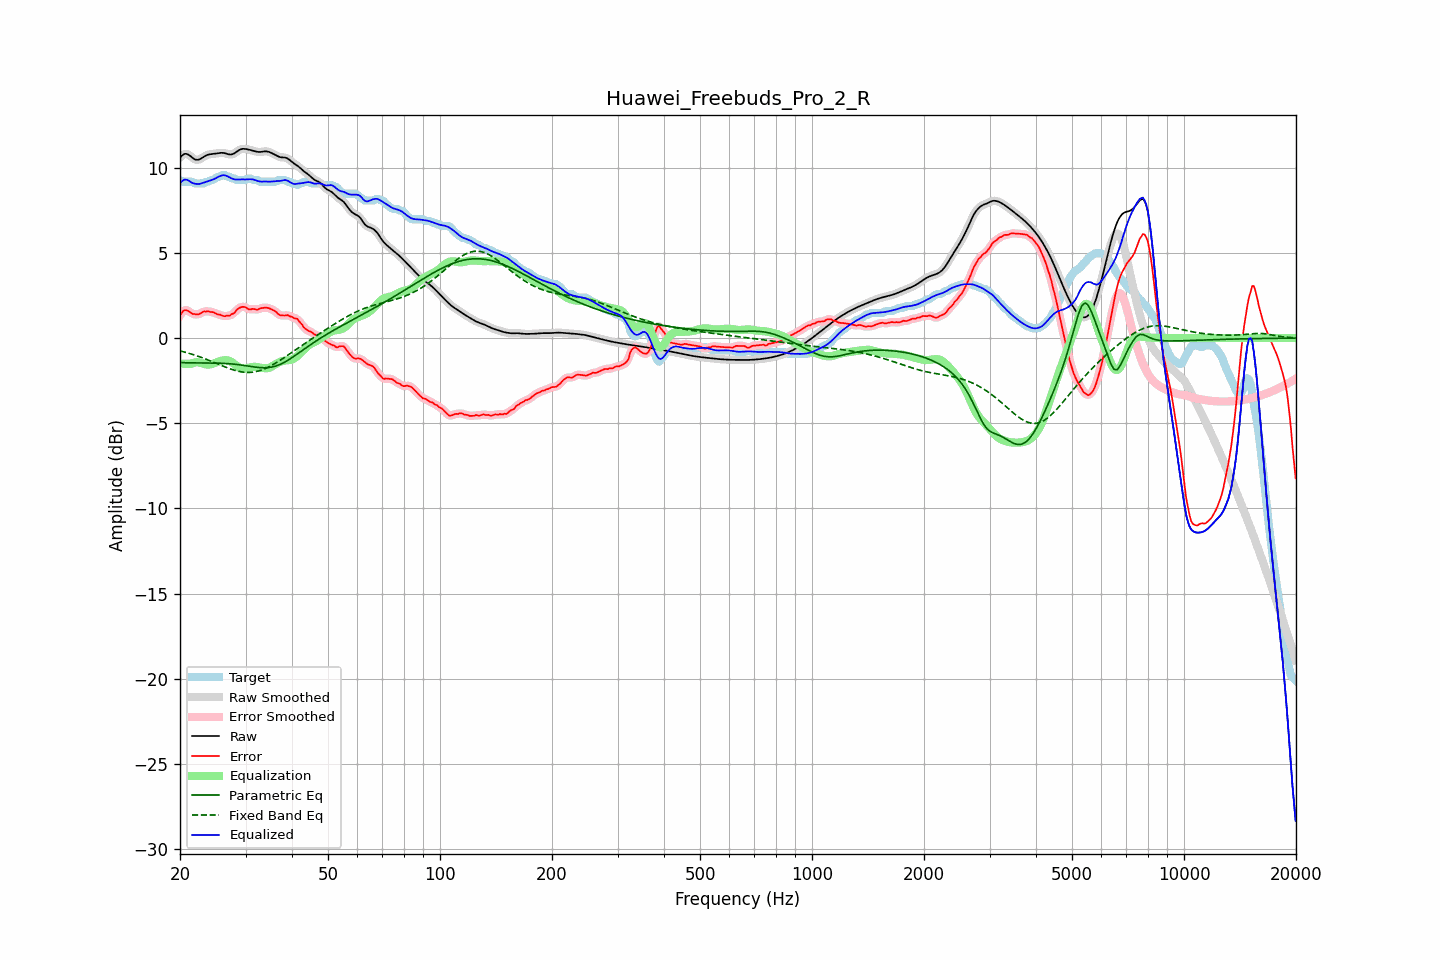

The data file committed next to this chart (first rows):
frequency, raw, error, smoothed, error_smoothed, equalization, parametric_eq, fixed_band_eq, equalized_raw, equalized_smoothed, target
20.00, 10.60, 1.32, 10.60, 1.32, -1.49, -1.44, -0.75, 9.11, 9.11, 9.28
20.20, 10.69, 1.47, 10.70, 1.47, -1.50, -1.44, -0.78, 9.20, 9.20, 9.23
20.40, 10.77, 1.59, 10.77, 1.58, -1.51, -1.45, -0.80, 9.26, 9.27, 9.18
20.61, 10.82, 1.64, 10.81, 1.63, -1.51, -1.45, -0.83, 9.31, 9.30, 9.18
20.81, 10.81, 1.64, 10.81, 1.64, -1.52, -1.45, -0.85, 9.30, 9.30, 9.18
21.02, 10.78, 1.60, 10.78, 1.60, -1.52, -1.45, -0.88, 9.26, 9.27, 9.18
21.23, 10.72, 1.54, 10.72, 1.54, -1.51, -1.46, -0.91, 9.21, 9.21, 9.18
21.44, 10.65, 1.47, 10.65, 1.48, -1.51, -1.46, -0.94, 9.14, 9.14, 9.18
21.66, 10.57, 1.41, 10.57, 1.43, -1.47, -1.46, -0.96, 9.10, 9.10, 9.16
21.87, 10.50, 1.42, 10.51, 1.40, -1.43, -1.46, -1.00, 9.07, 9.08, 9.09
22.09, 10.47, 1.39, 10.47, 1.39, -1.42, -1.46, -1.03, 9.05, 9.05, 9.08
22.31, 10.47, 1.39, 10.47, 1.40, -1.42, -1.46, -1.06, 9.05, 9.05, 9.08
22.54, 10.49, 1.41, 10.49, 1.42, -1.44, -1.46, -1.09, 9.05, 9.05, 9.08
22.76, 10.54, 1.46, 10.54, 1.47, -1.47, -1.46, -1.13, 9.07, 9.07, 9.08
22.99, 10.60, 1.52, 10.60, 1.51, -1.50, -1.46, -1.16, 9.10, 9.10, 9.08
23.22, 10.66, 1.57, 10.66, 1.55, -1.52, -1.46, -1.20, 9.13, 9.13, 9.09
23.45, 10.71, 1.55, 10.71, 1.57, -1.54, -1.46, -1.23, 9.17, 9.16, 9.16
23.69, 10.75, 1.57, 10.75, 1.57, -1.56, -1.46, -1.27, 9.20, 9.19, 9.18
23.92, 10.78, 1.57, 10.78, 1.56, -1.56, -1.46, -1.31, 9.22, 9.22, 9.21
24.16, 10.80, 1.53, 10.80, 1.55, -1.54, -1.47, -1.34, 9.25, 9.25, 9.27
24.40, 10.81, 1.53, 10.81, 1.52, -1.52, -1.47, -1.38, 9.29, 9.29, 9.28
24.65, 10.82, 1.50, 10.82, 1.49, -1.49, -1.47, -1.42, 9.33, 9.33, 9.32
24.89, 10.83, 1.45, 10.83, 1.45, -1.46, -1.47, -1.46, 9.37, 9.37, 9.38
25.14, 10.84, 1.40, 10.85, 1.42, -1.42, -1.47, -1.50, 9.42, 9.43, 9.44
25.39, 10.86, 1.38, 10.86, 1.39, -1.39, -1.47, -1.54, 9.48, 9.47, 9.48
25.65, 10.87, 1.38, 10.87, 1.36, -1.35, -1.48, -1.58, 9.52, 9.52, 9.49
25.91, 10.88, 1.32, 10.88, 1.33, -1.33, -1.48, -1.62, 9.55, 9.55, 9.56
26.16, 10.87, 1.29, 10.87, 1.30, -1.31, -1.49, -1.66, 9.56, 9.56, 9.58
26.43, 10.85, 1.28, 10.85, 1.29, -1.30, -1.49, -1.69, 9.56, 9.55, 9.57
26.69, 10.82, 1.32, 10.82, 1.29, -1.30, -1.50, -1.73, 9.53, 9.52, 9.51
26.96, 10.80, 1.32, 10.80, 1.31, -1.32, -1.50, -1.77, 9.48, 9.48, 9.48
27.23, 10.78, 1.31, 10.78, 1.34, -1.35, -1.51, -1.80, 9.43, 9.43, 9.47
27.50, 10.78, 1.40, 10.78, 1.37, -1.40, -1.52, -1.83, 9.38, 9.38, 9.38
27.77, 10.81, 1.43, 10.81, 1.43, -1.47, -1.53, -1.86, 9.34, 9.34, 9.38
28.05, 10.86, 1.49, 10.86, 1.52, -1.54, -1.54, -1.89, 9.32, 9.32, 9.37
28.33, 10.93, 1.63, 10.92, 1.61, -1.61, -1.55, -1.92, 9.31, 9.31, 9.30
28.62, 10.99, 1.71, 10.99, 1.70, -1.68, -1.56, -1.94, 9.31, 9.31, 9.28
28.90, 11.05, 1.77, 11.05, 1.77, -1.74, -1.57, -1.96, 9.31, 9.31, 9.28
29.19, 11.09, 1.81, 11.09, 1.81, -1.77, -1.58, -1.98, 9.31, 9.31, 9.28
29.48, 11.11, 1.83, 11.11, 1.83, -1.79, -1.59, -2.00, 9.32, 9.31, 9.28
29.78, 11.11, 1.83, 11.11, 1.83, -1.80, -1.61, -2.01, 9.31, 9.31, 9.28
30.08, 11.10, 1.81, 11.10, 1.79, -1.79, -1.62, -2.01, 9.31, 9.31, 9.29
30.38, 11.08, 1.73, 11.08, 1.74, -1.77, -1.64, -2.02, 9.32, 9.32, 9.35
30.68, 11.06, 1.68, 11.06, 1.70, -1.74, -1.65, -2.02, 9.32, 9.32, 9.38
30.99, 11.04, 1.68, 11.04, 1.69, -1.71, -1.67, -2.01, 9.33, 9.33, 9.36
31.30, 11.01, 1.71, 11.01, 1.70, -1.69, -1.68, -2.00, 9.32, 9.32, 9.30
31.61, 10.99, 1.71, 10.99, 1.69, -1.69, -1.69, -1.99, 9.30, 9.30, 9.28
31.93, 10.96, 1.68, 10.96, 1.68, -1.69, -1.71, -1.98, 9.27, 9.27, 9.28
32.24, 10.94, 1.66, 10.94, 1.68, -1.70, -1.72, -1.96, 9.24, 9.24, 9.28
32.57, 10.93, 1.70, 10.93, 1.70, -1.72, -1.73, -1.93, 9.20, 9.21, 9.23
32.89, 10.93, 1.75, 10.93, 1.73, -1.74, -1.73, -1.90, 9.19, 9.19, 9.18
33.22, 10.94, 1.76, 10.94, 1.77, -1.75, -1.74, -1.87, 9.19, 9.19, 9.18
33.55, 10.96, 1.78, 10.95, 1.78, -1.76, -1.74, -1.83, 9.19, 9.19, 9.18
33.89, 10.96, 1.79, 10.96, 1.78, -1.77, -1.74, -1.79, 9.19, 9.19, 9.18
34.23, 10.96, 1.78, 10.96, 1.78, -1.77, -1.74, -1.75, 9.19, 9.19, 9.18
34.57, 10.94, 1.76, 10.94, 1.76, -1.75, -1.73, -1.70, 9.18, 9.18, 9.18
34.92, 10.90, 1.73, 10.91, 1.73, -1.72, -1.72, -1.66, 9.18, 9.18, 9.18
35.27, 10.86, 1.68, 10.86, 1.69, -1.68, -1.70, -1.60, 9.19, 9.19, 9.18
35.62, 10.82, 1.64, 10.82, 1.64, -1.62, -1.68, -1.55, 9.20, 9.20, 9.18
35.97, 10.77, 1.59, 10.77, 1.58, -1.56, -1.66, -1.50, 9.21, 9.21, 9.18
... 635 more rows
